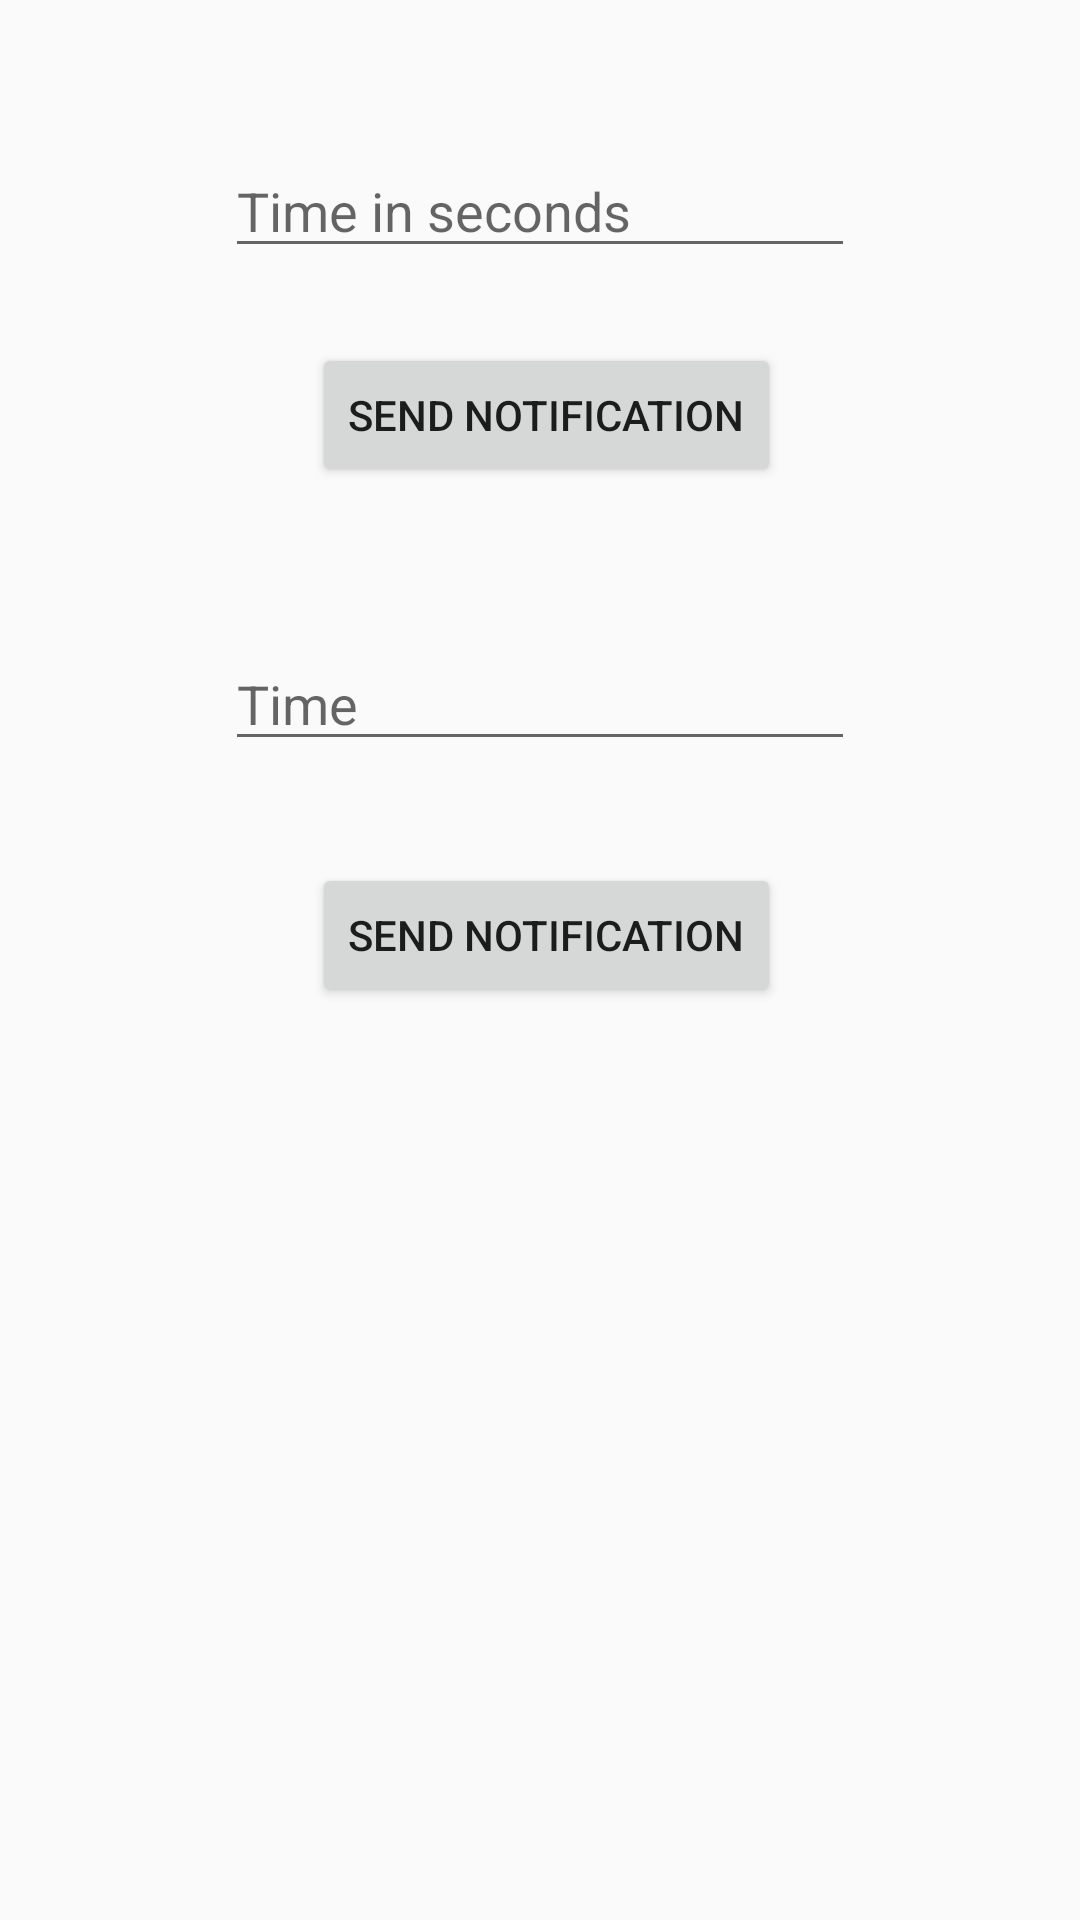

Here is an Android app screen rendered from its layout file. Give the layout XML and the strings, colors and styles it references.
<!-- AndroidManifest.xml: application theme AppTheme -->
<!-- res/layout/activity_my.xml -->
<?xml version="1.0" encoding="utf-8"?>

<androidx.constraintlayout.widget.ConstraintLayout xmlns:android="http://schemas.android.com/apk/res/android"
    xmlns:app="http://schemas.android.com/apk/res-auto"
    xmlns:tools="http://schemas.android.com/tools"
    android:layout_width="match_parent"
    android:layout_height="match_parent"
    tools:context=".MyActivity"
    tools:layout_editor_absoluteY="81dp">

    <Button
        android:id="@+id/Sentnptification"
        android:layout_width="wrap_content"
        android:layout_height="wrap_content"
        android:layout_marginLeft="29dp"
        android:layout_marginStart="29dp"
        android:layout_marginTop="25dp"
        android:text="@string/send_notification"
        app:layout_constraintStart_toStartOf="@+id/editTexttime"
        app:layout_constraintTop_toBottomOf="@+id/editTexttime" />

    <EditText
        android:id="@+id/editTexttime"
        android:layout_width="wrap_content"
        android:layout_height="wrap_content"
        android:layout_marginTop="48dp"
        android:ems="10"
        android:hint="@string/time_in_seconds"
        android:inputType="number"
        app:layout_constraintEnd_toEndOf="parent"
        app:layout_constraintStart_toStartOf="parent"
        app:layout_constraintTop_toTopOf="parent" />

    <EditText
        android:id="@+id/editTexttime2"
        android:layout_width="wrap_content"
        android:layout_height="wrap_content"
        android:layout_marginTop="50dp"
        android:ems="10"
        android:hint="@string/time"
        android:inputType="textPersonName"
        app:layout_constraintEnd_toEndOf="parent"
        app:layout_constraintStart_toStartOf="parent"
        app:layout_constraintTop_toBottomOf="@+id/Sentnptification" />

    <Button
        android:id="@+id/buttonsend2"
        android:layout_width="wrap_content"
        android:layout_height="wrap_content"
        android:layout_marginLeft="29dp"
        android:layout_marginStart="29dp"
        android:layout_marginTop="34dp"
        android:text="@string/send_notification2"
        app:layout_constraintStart_toStartOf="@+id/editTexttime2"
        app:layout_constraintTop_toBottomOf="@+id/editTexttime2" />

</androidx.constraintlayout.widget.ConstraintLayout>
<!-- resources referenced by this layout -->
<resources>
  <string name="send_notification">Send Notification</string>
  <string name="send_notification2">Send Notification</string>
  <string name="time">Time</string>
  <string name="time_in_seconds">Time in seconds</string>
  <style name="AppTheme" parent="Theme.AppCompat.Light.DarkActionBar">
          
          <item name="colorPrimary">@color/colorPrimary</item>
          <item name="colorPrimaryDark">@color/colorPrimaryDark</item>
          <item name="colorAccent">@color/colorAccent</item>
      </style>
  <color name="colorPrimary">#6200EE</color>
  <color name="colorPrimaryDark">#3700B3</color>
  <color name="colorAccent">#03DAC5</color>
</resources>
